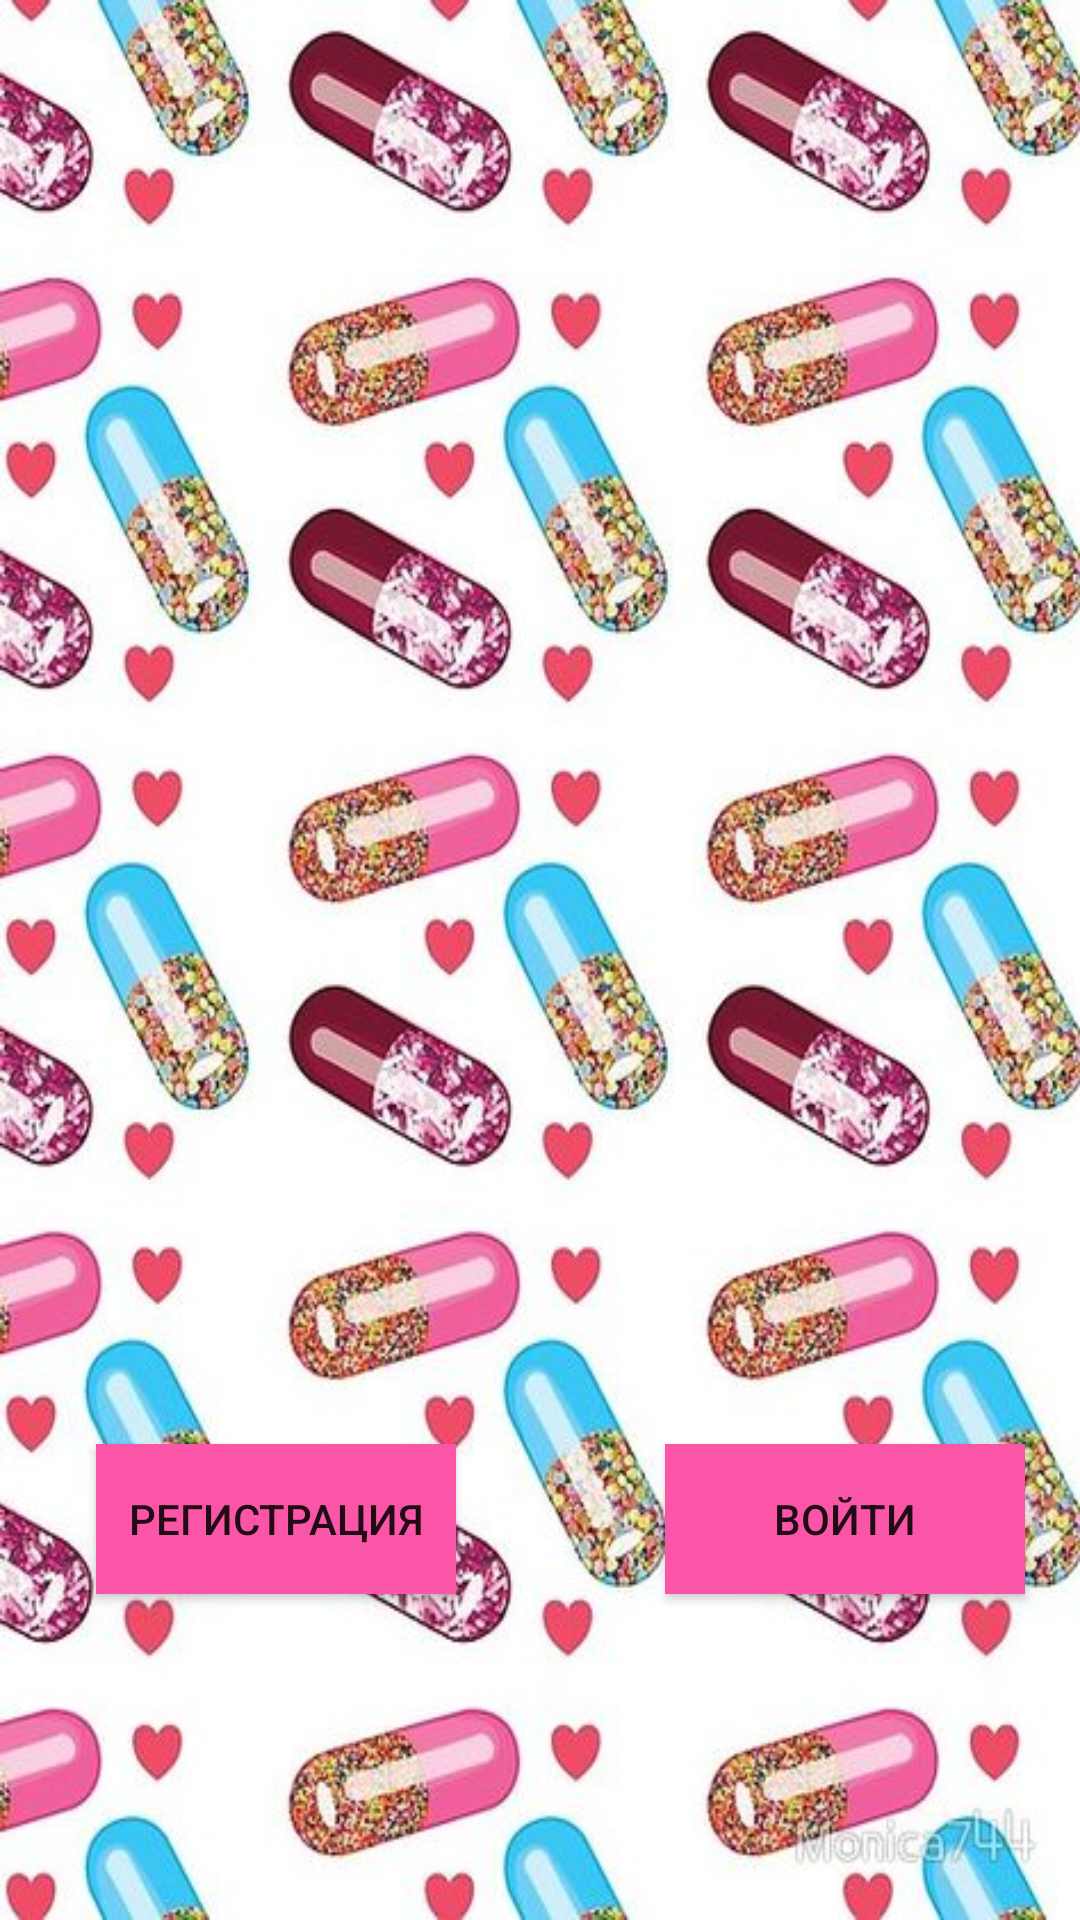

The Android layout XML behind this screen, and the referenced resources:
<!-- AndroidManifest.xml: application theme Theme.AppCompat.DayNight.NoActionBar -->
<!-- res/layout/activity_main.xml -->
<?xml version="1.0" encoding="utf-8"?>
<androidx.constraintlayout.widget.ConstraintLayout xmlns:android="http://schemas.android.com/apk/res/android"
    xmlns:app="http://schemas.android.com/apk/res-auto"
    xmlns:tools="http://schemas.android.com/tools"
    android:layout_width="match_parent"
    android:layout_height="match_parent"
    tools:context=".MainActivity"
    android:background="@drawable/main">

    <Button
        android:id="@+id/sing_in"
        android:layout_width="120dp"
        android:layout_height="50dp"
        android:background="#FA55A7"
        android:text="Войти"
        app:layout_constraintBottom_toBottomOf="parent"
        app:layout_constraintEnd_toEndOf="parent"
        app:layout_constraintHorizontal_bias="0.924"
        app:layout_constraintStart_toStartOf="parent"
        app:layout_constraintTop_toTopOf="parent"
        app:layout_constraintVertical_bias="0.816" />

    <Button
        android:id="@+id/register"
        android:layout_width="120dp"
        android:layout_height="50dp"
        android:background="#FA55A7"
        android:text="Регистрация"
        app:layout_constraintBottom_toBottomOf="parent"
        app:layout_constraintEnd_toEndOf="parent"
        app:layout_constraintHorizontal_bias="0.134"
        app:layout_constraintStart_toStartOf="parent"
        app:layout_constraintTop_toTopOf="parent"
        app:layout_constraintVertical_bias="0.816" />


</androidx.constraintlayout.widget.ConstraintLayout>
<!-- resources referenced by this layout -->
<resources>
  <!-- drawable main: jpg bitmap (drawable, 85311 bytes) -->
</resources>
